Image classification data set "data" (MLH-Fellowship/0.1.2-yoga-pose-detection on GitHub). Class labels (2): tree pose, triangle pose.

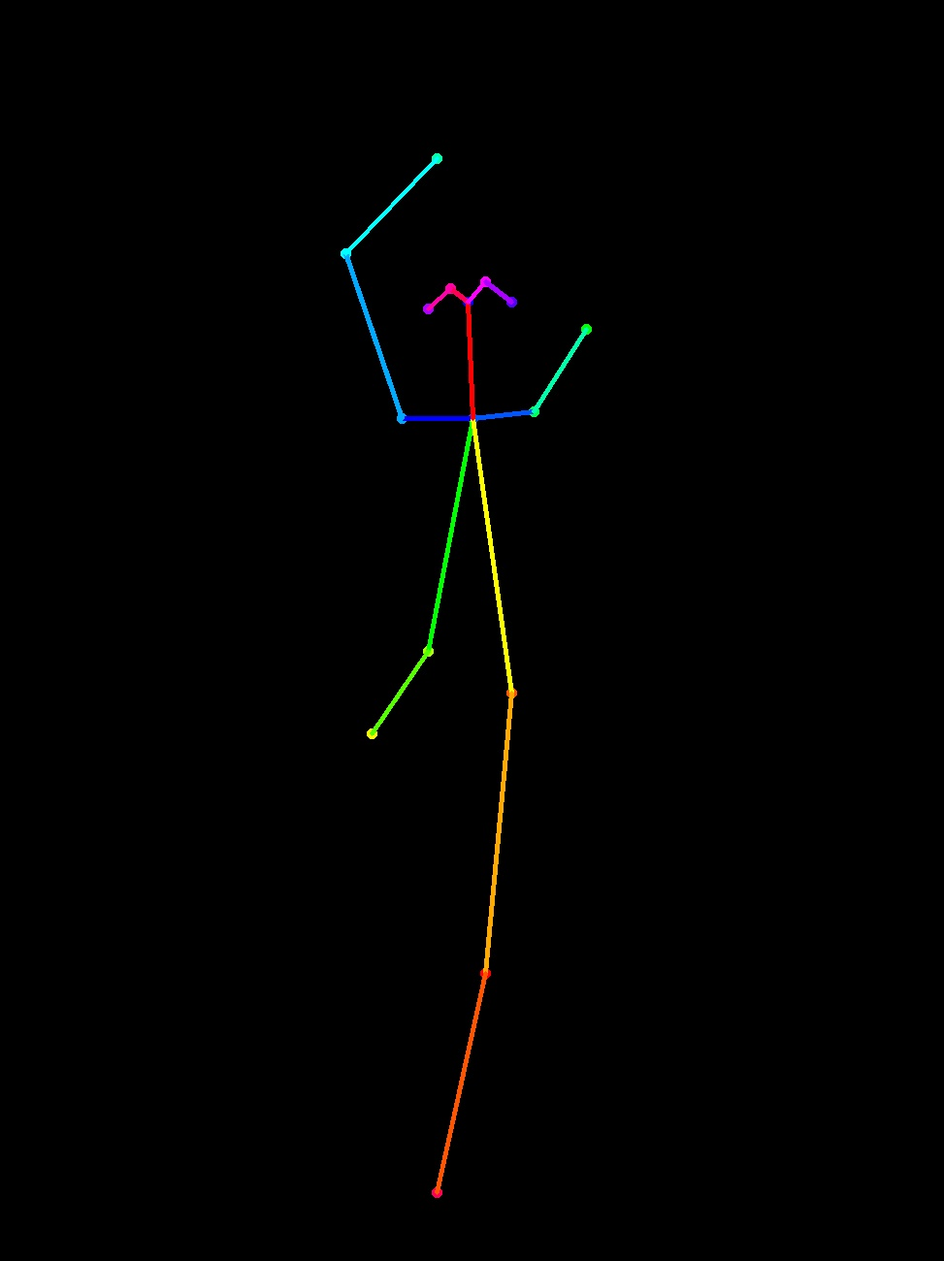
Label: tree pose

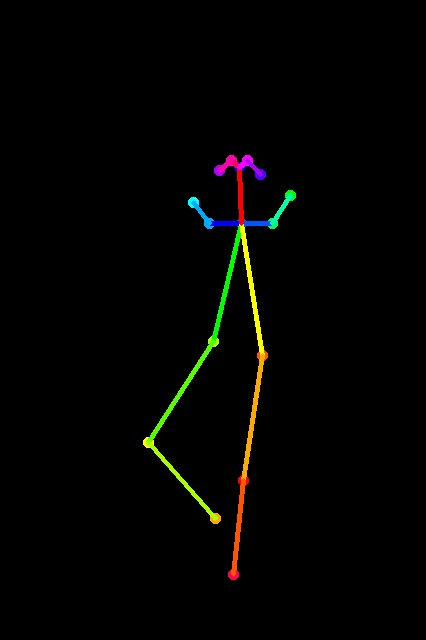
Label: tree pose

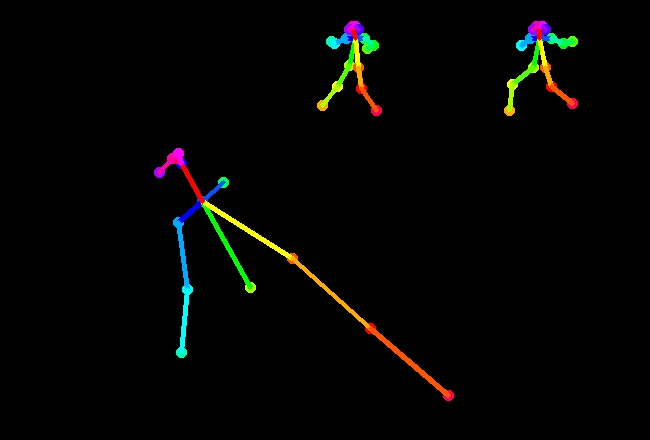
Label: triangle pose

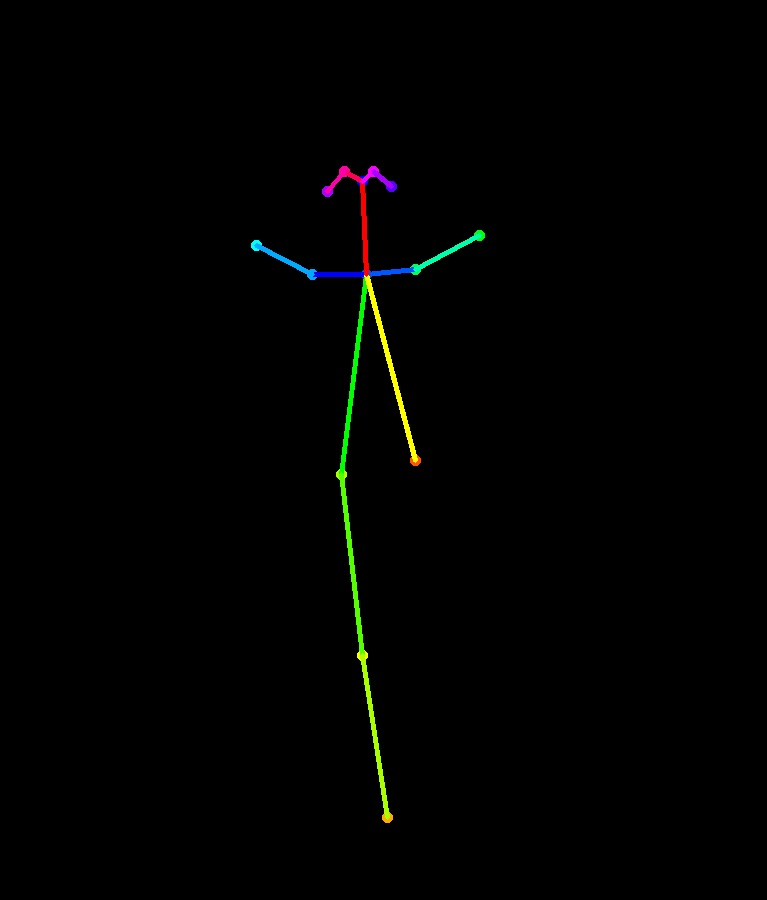
Label: tree pose

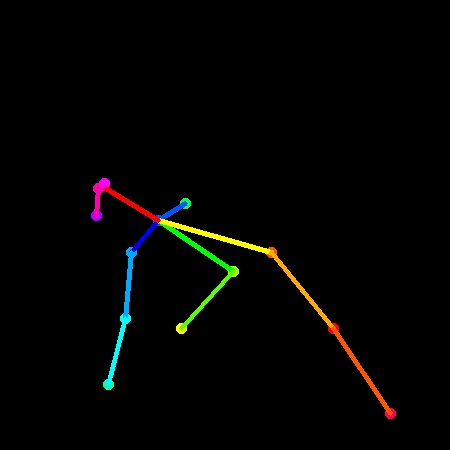
Label: triangle pose
